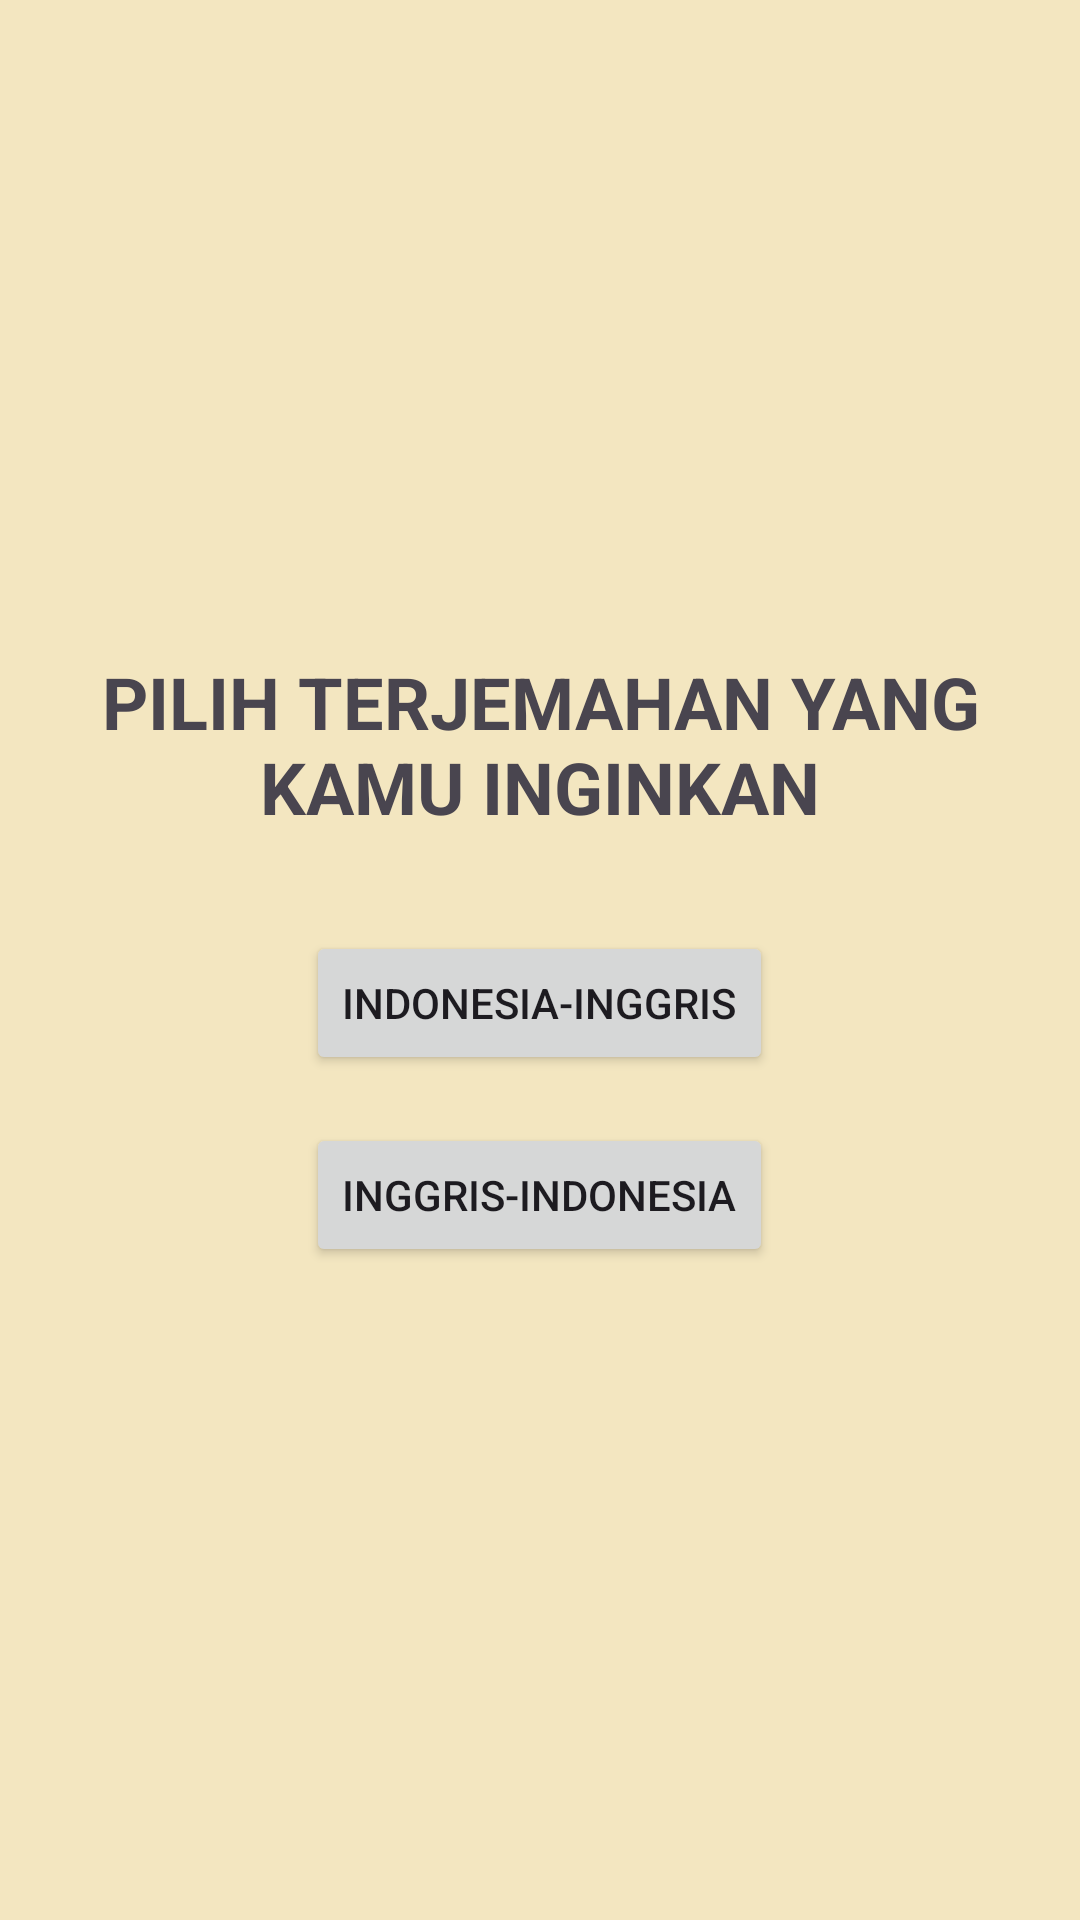

Write the Android layout XML for this screen, with the resource values it uses.
<!-- AndroidManifest.xml: application theme Theme.UasKamusSederhana -->
<!-- res/layout/activity_main.xml -->
<LinearLayout xmlns:android="http://schemas.android.com/apk/res/android"
    android:layout_width="match_parent"
    android:layout_height="match_parent"
    android:gravity="center"
    android:background="@color/cream"
    android:orientation="vertical">

    <TextView
        android:layout_width="wrap_content"
        android:layout_height="wrap_content"
        android:text="PILIH TERJEMAHAN YANG KAMU INGINKAN"
        android:gravity="center"
        android:textStyle="bold"
        android:textSize="24sp"
        android:layout_marginBottom="32dp"/>

    <Button
        android:id="@+id/buttonIndoToEng"
        android:layout_width="wrap_content"
        android:layout_height="wrap_content"
        android:text="Indonesia-Inggris"
        android:layout_marginBottom="16dp"/>

    <Button
        android:id="@+id/buttonEngToIndo"
        android:layout_width="wrap_content"
        android:layout_height="wrap_content"
        android:text="Inggris-Indonesia"/>

</LinearLayout>
<!-- resources referenced by this layout -->
<resources>
  <color name="cream">#FFF3E6C0</color>
  <style name="Theme.UasKamusSederhana" parent="Base.Theme.UasKamusSederhana" />
  <style name="Base.Theme.UasKamusSederhana" parent="Theme.Material3.DayNight.NoActionBar">
          
          
      </style>
</resources>
